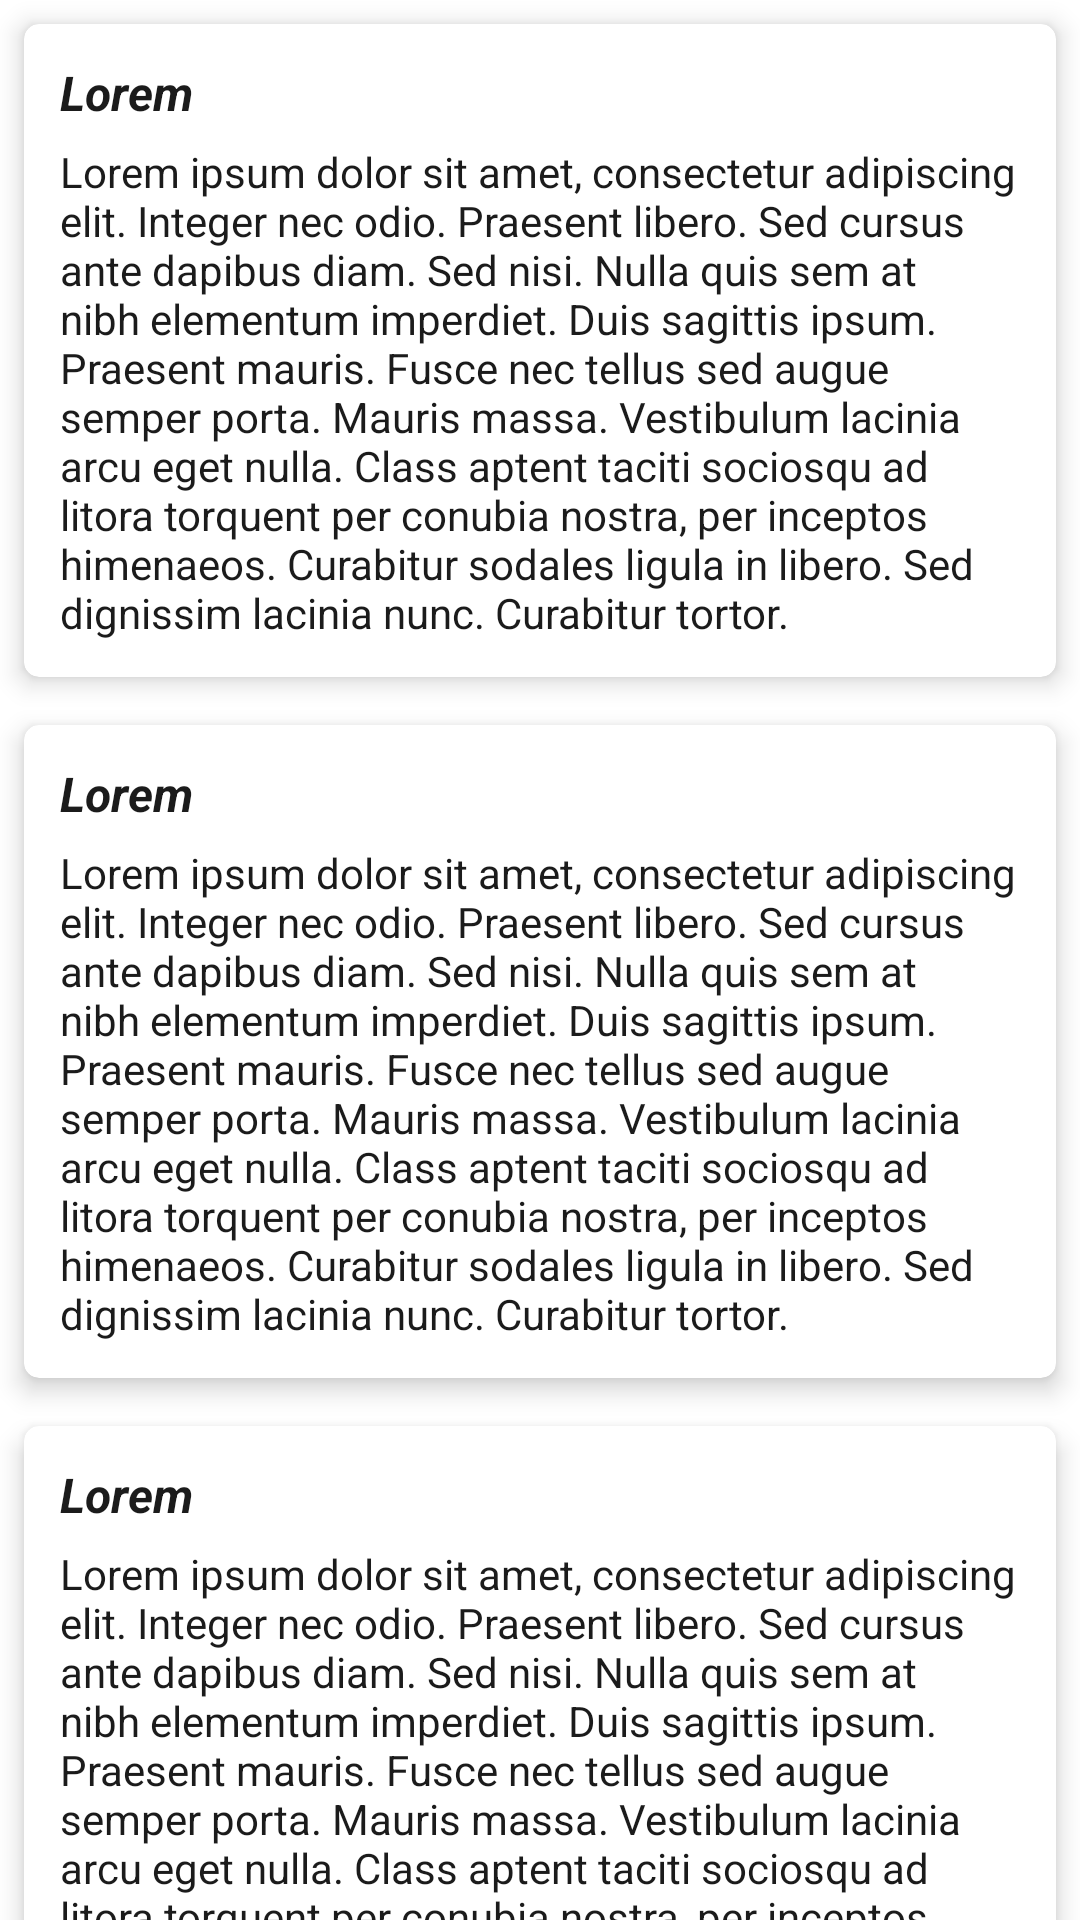

The Android layout XML behind this screen, and the referenced resources:
<!-- AndroidManifest.xml: application theme Theme.Helpiran -->
<!-- res/layout/frag_activitymain2_test.xml -->
<?xml version="1.0" encoding="utf-8"?>
<androidx.core.widget.NestedScrollView
    xmlns:android="http://schemas.android.com/apk/res/android"
    android:layout_width="match_parent"
    android:layout_height="match_parent">


    <LinearLayout
        android:paddingBottom="12dp"
        android:orientation="vertical"
        android:layout_width="match_parent"
        android:layout_height="wrap_content">


<include layout="@layout/item_main2_test"/>
        <include layout="@layout/item_main2_test"/>
        <include layout="@layout/item_main2_test"/>
        <include layout="@layout/item_main2_test"/>
        <include layout="@layout/item_main2_test"/>
        <include layout="@layout/item_main2_test"/>
        <include layout="@layout/item_main2_test"/>
        <include layout="@layout/item_main2_test"/>
        <include layout="@layout/item_main2_test"/>
        <include layout="@layout/item_main2_test"/>
        <include layout="@layout/item_main2_test"/>

    </LinearLayout>

</androidx.core.widget.NestedScrollView>
<!-- res/layout/item_main2_test.xml (included above) -->
<?xml version="1.0" encoding="utf-8"?>
<com.google.android.material.card.MaterialCardView


    android:clickable="true"
    app:cardCornerRadius="5dp"
    app:cardElevation="5dp"
    android:background="@color/white"
    android:backgroundTint="@color/white"
    android:layout_margin="8dp"
    xmlns:android="http://schemas.android.com/apk/res/android"
    android:layout_width="match_parent"
    android:layout_height="wrap_content"
    xmlns:app="http://schemas.android.com/apk/res-auto">

    <LinearLayout
        android:padding="12dp"
        android:orientation="vertical"
        android:layout_width="match_parent"
        android:layout_height="wrap_content">

        <TextView
            android:textStyle="bold|italic"
            android:textSize="16sp"
            android:textColor="@color/blacklight"
            android:text="Lorem"
            android:layout_width="wrap_content"
            android:layout_height="wrap_content"/>
        <TextView
            android:textColor="@color/blacklight"
            android:layout_marginTop="6dp"
            android:text="Lorem ipsum dolor sit amet, consectetur adipiscing elit. Integer nec odio. Praesent libero. Sed cursus ante dapibus diam. Sed nisi. Nulla quis sem at nibh elementum imperdiet. Duis sagittis ipsum. Praesent mauris. Fusce nec tellus sed augue semper porta. Mauris massa. Vestibulum lacinia arcu eget nulla. Class aptent taciti sociosqu ad litora torquent per conubia nostra, per inceptos himenaeos. Curabitur sodales ligula in libero. Sed dignissim lacinia nunc. Curabitur tortor. "
            android:layout_width="wrap_content"
            android:layout_height="wrap_content"/>

    </LinearLayout>

</com.google.android.material.card.MaterialCardView>
<!-- resources referenced by this layout -->
<resources>
  <color name="blacklight">#1B1B1B</color>
  <color name="white">#FFFFFFFF</color>
  <style name="Theme.Helpiran" parent="Theme.MaterialComponents.DayNight.NoActionBar">
          
          <item name="colorPrimary">@color/abie_firozei</item>
          <item name="colorPrimaryVariant">@color/abie_dark</item>
          <item name="colorOnPrimary">@color/white</item>
          
          <item name="colorSecondary">@color/sorati_ghermez</item>
          <item name="colorSecondaryVariant">@color/sorati_ghermez</item>
          <item name="colorOnSecondary">@color/black</item>
          
          <item name="android:statusBarColor" tools:targetApi="l">?attr/colorPrimary</item>
          <item name="android:windowLightStatusBar" tools:targetApi="m">true</item>
          
  
          <item name="colorAccent">#FFF</item>
          <item name="colorSurface">@color/abie_dark</item>
          <item name="colorOnSurface">#FFFFFF</item>
  
  
      </style>
  <color name="abie_firozei">#00ACC1</color>
  <color name="abie_dark">#0097A7</color>
  <color name="sorati_ghermez">#F06292</color>
  <color name="black">#FF000000</color>
</resources>
